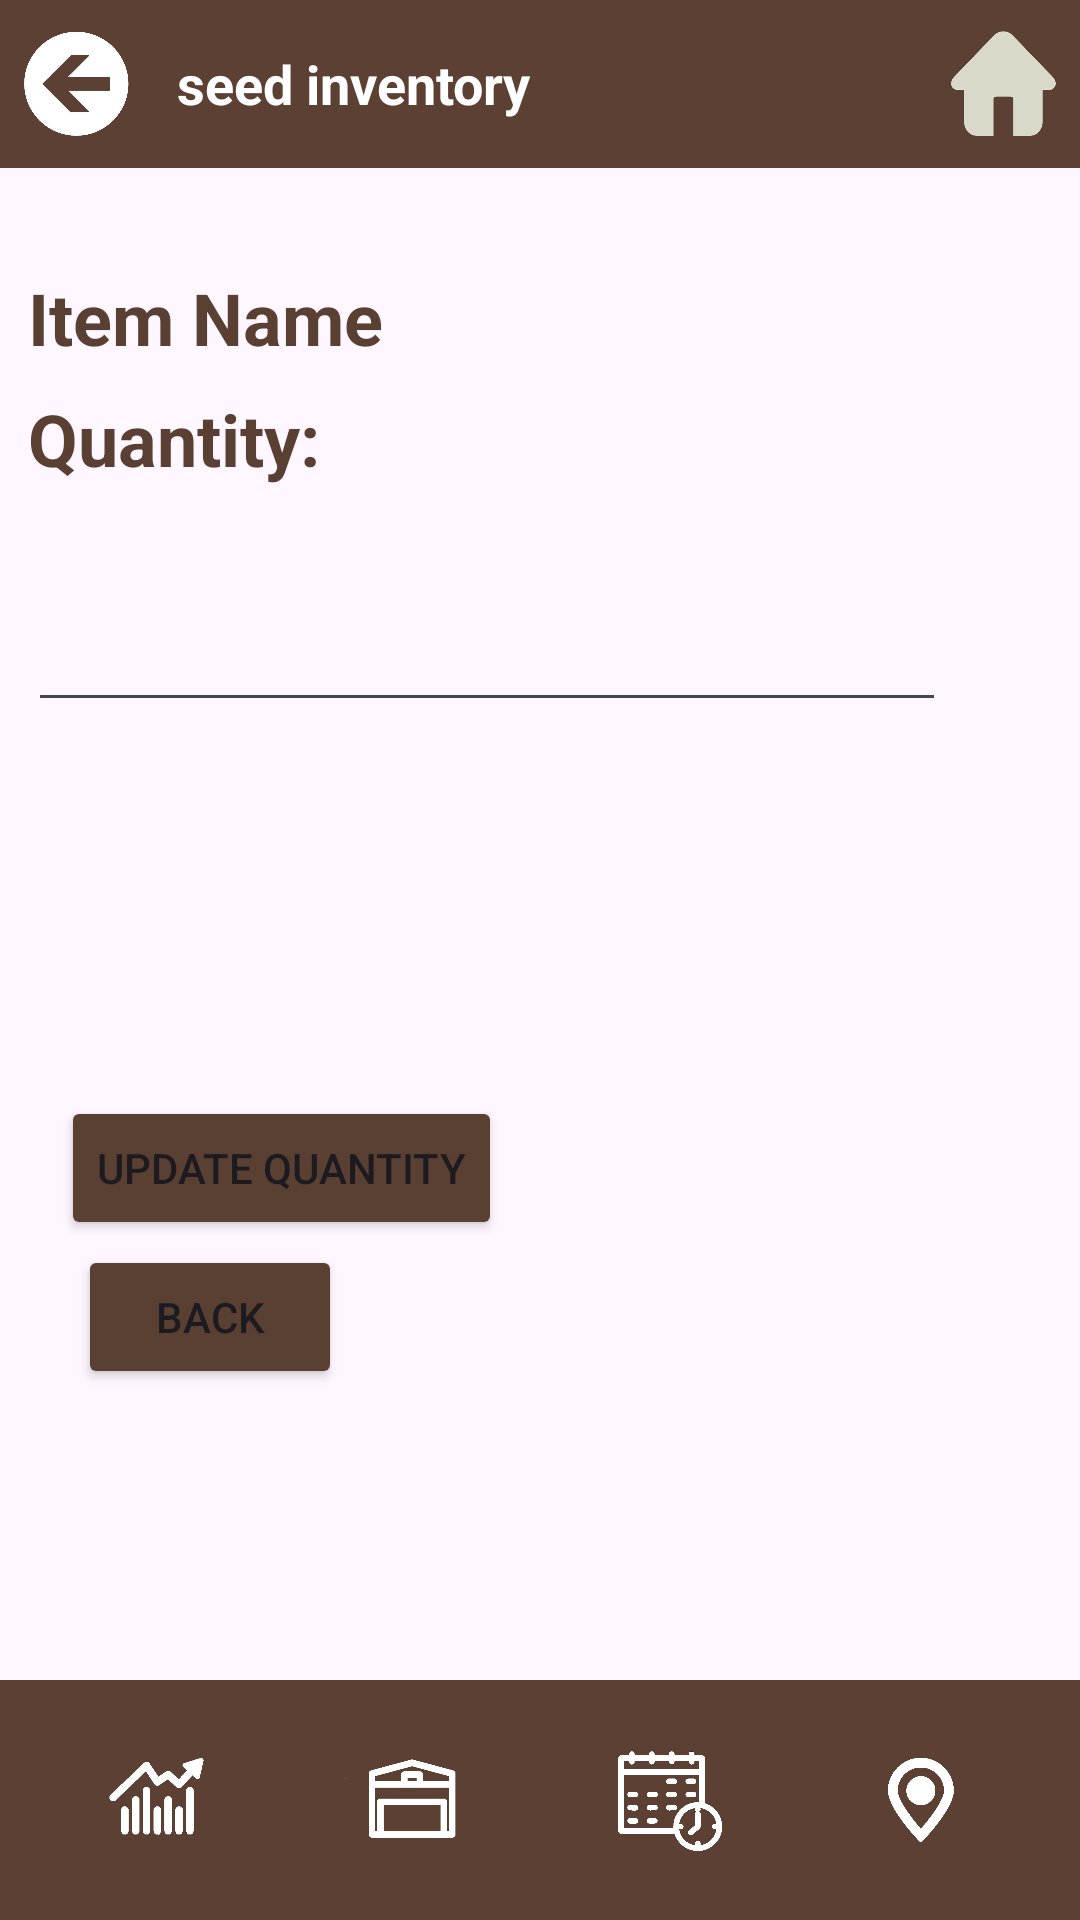

Android layout source for this screen:
<!-- AndroidManifest.xml: application theme Theme.OrchardManagementSystem -->
<!-- res/layout/activity_inventory_update.xml -->
<androidx.constraintlayout.widget.ConstraintLayout xmlns:android="http://schemas.android.com/apk/res/android"
    xmlns:app="http://schemas.android.com/apk/res-auto"
    xmlns:tools="http://schemas.android.com/tools"
    android:id="@+id/main"
    android:layout_width="match_parent"
    android:background="@drawable/background"
    android:layout_height="match_parent"
    tools:context=".inventory_update">

    <LinearLayout
        android:id="@+id/bottomNavBar"
        android:layout_width="match_parent"
        android:layout_height="80dp"
        android:background="#5C4033"
        android:gravity="center"
        android:orientation="horizontal"
        android:padding="10dp"
        app:layout_constraintBottom_toBottomOf="parent">

        <ImageButton
            android:id="@+id/crop"
            android:layout_width="0dp"
            android:layout_height="60dp"
            android:layout_weight="1"
            android:background="?android:attr/selectableItemBackground"
            android:contentDescription="Crop"
            android:padding="10dp"
            android:scaleType="fitCenter"
            android:src="@drawable/icon_monitor" />

        <ImageButton
            android:id="@+id/warehouse"
            android:layout_width="0dp"
            android:layout_height="60dp"
            android:layout_weight="1"
            android:background="?android:attr/selectableItemBackground"
            android:contentDescription="Inventory"
            android:padding="10dp"
            android:scaleType="fitCenter"
            android:src="@drawable/icon_warehouse" />

        <ImageButton
            android:id="@+id/calendar"
            android:layout_width="0dp"
            android:layout_height="60dp"
            android:layout_weight="1"
            android:background="?android:attr/selectableItemBackground"
            android:contentDescription="task"
            android:padding="10dp"
            android:scaleType="fitCenter"
            android:src="@drawable/icon_calendar" />

        <ImageButton
            android:id="@+id/map"
            android:layout_width="0dp"
            android:layout_height="60dp"
            android:layout_weight="1"
            android:background="?android:attr/selectableItemBackground"
            android:contentDescription="map"
            android:padding="10dp"
            android:scaleType="fitCenter"
            android:src="@drawable/icon_map" />
    </LinearLayout>

    <LinearLayout
        android:id="@+id/topBar"
        android:layout_width="match_parent"
        android:layout_height="56dp"
        android:orientation="horizontal"
        android:background="#5C4033"
        android:gravity="center_vertical"
        app:layout_constraintTop_toTopOf="parent">

        <ImageButton
            android:id="@+id/backButton"
            android:layout_width="35dp"
            android:layout_height="38dp"
            android:layout_marginStart="8dp"
            android:background="?android:attr/selectableItemBackground"
            android:contentDescription="Back"
            android:scaleType="fitCenter"
            android:src="@drawable/icon_back" />

        <TextView
            android:id="@+id/topBarTitle"
            android:layout_width="wrap_content"
            android:layout_height="wrap_content"
            android:layout_marginStart="16dp"
            android:text="seed inventory"
            android:textSize="18sp"
            android:textColor="#FFFFFF"
            android:textStyle="bold" />

        <TextView
            android:id="@+id/topBarTitle1"
            android:layout_width="0dp"
            android:layout_height="wrap_content"
            android:layout_marginStart="16dp"
            android:layout_weight="1"
            android:textSize="18sp"/>

        <ImageButton
            android:id="@+id/menuButton"
            android:layout_width="35dp"
            android:layout_height="35dp"
            android:layout_marginEnd="8dp"
            android:background="?android:attr/selectableItemBackground"
            android:contentDescription="Menu"
            android:src="@drawable/icon_home"
            android:scaleType="fitCenter" />
    </LinearLayout>

    <LinearLayout
        android:layout_width="376dp"
        android:layout_height="293dp"
        android:orientation="vertical"
        android:padding="16dp"
        app:layout_constraintBottom_toBottomOf="parent"
        app:layout_constraintEnd_toEndOf="parent"
        app:layout_constraintHorizontal_bias="0.457"
        app:layout_constraintStart_toStartOf="parent"
        app:layout_constraintTop_toTopOf="parent"
        app:layout_constraintVertical_bias="0.212">

        
        <TextView
            android:id="@+id/itemName"
            android:layout_width="match_parent"
            android:layout_height="wrap_content"
            android:layout_marginBottom="8dp"
            android:text="Item Name"
            android:textColor="#5A3F33"
            android:textSize="24sp"
            android:textStyle="bold" />

        
        <TextView
            android:id="@+id/currentQuantity"
            android:layout_width="wrap_content"
            android:layout_height="wrap_content"
            android:layout_marginBottom="16dp"
            android:text="Quantity: "
            android:textColor="#5A3F33"
            android:textSize="24sp"
            android:textStyle="bold" />

        <EditText
            android:id="@+id/newQuantity"
            android:layout_width="306dp"
            android:layout_height="wrap_content"
            android:ems="10"
            android:inputType="number"
            android:textAlignment="viewStart"
            android:textColor="#5A3F33"
            android:textSize="34sp"
            android:textStyle="bold|italic" />

    </LinearLayout>

    <Button
        android:id="@+id/update"
        android:layout_width="wrap_content"
        android:layout_height="wrap_content"
        android:backgroundTint="#5A3F33"
        android:text="Update Quantity"
        app:layout_constraintBottom_toBottomOf="parent"
        app:layout_constraintEnd_toEndOf="parent"
        app:layout_constraintHorizontal_bias="0.095"
        app:layout_constraintStart_toStartOf="parent"
        app:layout_constraintTop_toTopOf="parent"
        app:layout_constraintVertical_bias="0.617"
        app:rippleColor="#5A3F33" />

    <Button
        android:id="@+id/update2"
        android:layout_width="wrap_content"
        android:layout_height="wrap_content"
        android:backgroundTint="#5A3F33"
        android:text="back"
        app:layout_constraintBottom_toBottomOf="parent"
        app:layout_constraintEnd_toEndOf="parent"
        app:layout_constraintHorizontal_bias="0.095"
        app:layout_constraintStart_toStartOf="parent"
        app:layout_constraintTop_toTopOf="parent"
        app:layout_constraintVertical_bias="0.701" />

</androidx.constraintlayout.widget.ConstraintLayout>
<!-- resources referenced by this layout -->
<resources>
  <!-- drawable icon_back: png bitmap (drawable, 22015 bytes) -->
  <!-- drawable icon_calendar: png bitmap (drawable, 7505 bytes) -->
  <!-- drawable icon_home: png bitmap (drawable, 10238 bytes) -->
  <!-- drawable icon_map: png bitmap (drawable, 4368 bytes) -->
  <!-- drawable icon_monitor: png bitmap (drawable, 2910 bytes) -->
  <!-- drawable icon_warehouse: png bitmap (drawable, 2197 bytes) -->
  <style name="Theme.OrchardManagementSystem" parent="Base.Theme.OrchardManagementSystem" />
  <style name="Base.Theme.OrchardManagementSystem" parent="Theme.Material3.DayNight.NoActionBar">
          
          
      </style>
</resources>
